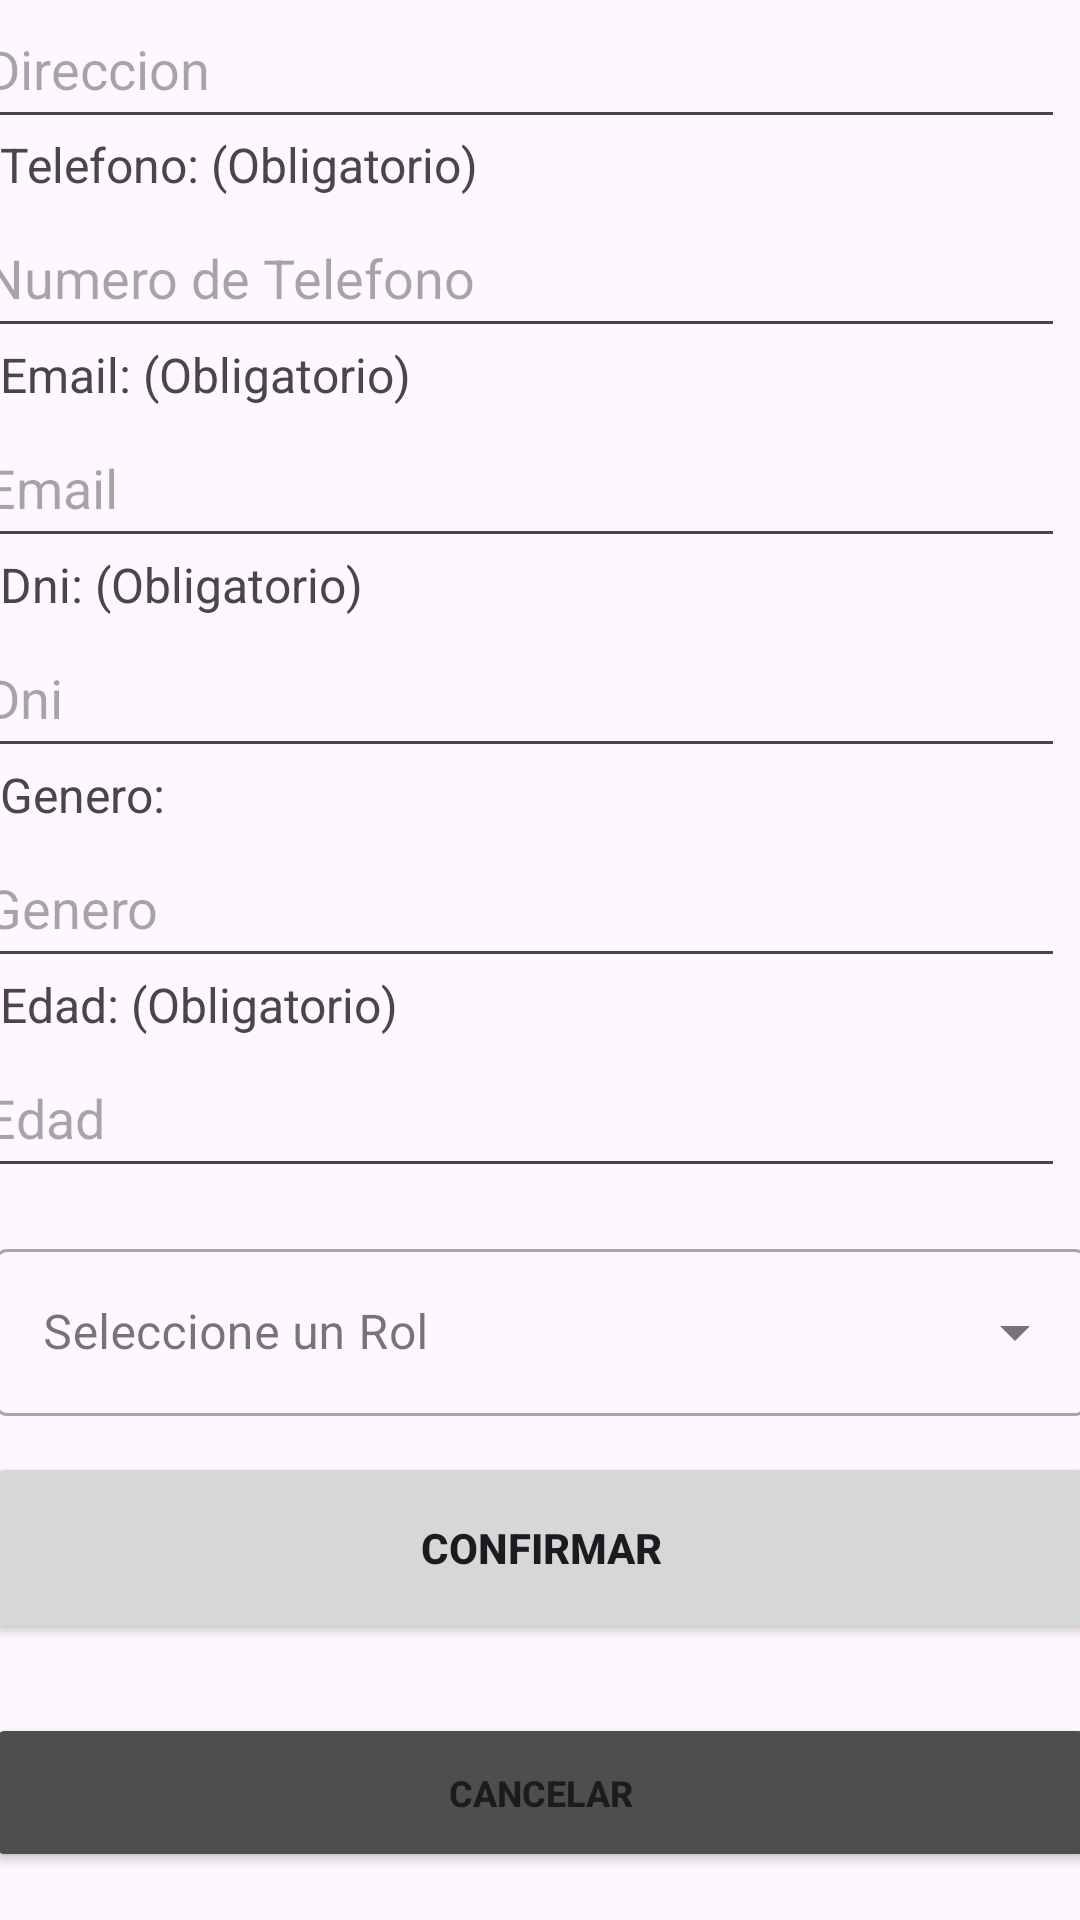

This screen was rendered from an Android layout file. Write that file and the resources it references.
<!-- AndroidManifest.xml: application theme Theme.MobilesVC -->
<!-- res/layout/user_edit_view.xml -->
<?xml version="1.0" encoding="utf-8"?>
<androidx.constraintlayout.widget.ConstraintLayout xmlns:android="http://schemas.android.com/apk/res/android"
    xmlns:app="http://schemas.android.com/apk/res-auto"
    xmlns:tools="http://schemas.android.com/tools"
    android:layout_width="match_parent"
    android:layout_height="match_parent">

    <TextView
        android:id="@+id/textView6"
        android:layout_width="165dp"
        android:layout_height="22dp"
        android:text="Edad: (Obligatorio)"
        android:textSize="16sp"
        app:layout_constraintBottom_toTopOf="@+id/vEdadEdit"
        app:layout_constraintEnd_toEndOf="parent"
        app:layout_constraintHorizontal_bias="0.0"
        app:layout_constraintStart_toStartOf="parent" />


    <com.google.android.material.textfield.TextInputLayout
        android:id="@+id/textInputLayout"
        style="@style/Widget.MaterialComponents.TextInputLayout.OutlinedBox.ExposedDropdownMenu"
        android:layout_width="364dp"
        android:layout_height="wrap_content"
        android:layout_marginStart="20dp"
        android:layout_marginEnd="20dp"
        android:layout_marginBottom="12dp"
        android:hint="Seleccione un Rol"
        app:layout_constraintBottom_toTopOf="@+id/vEditUsuario"
        app:layout_constraintEnd_toEndOf="parent"
        app:layout_constraintStart_toStartOf="parent">

        <AutoCompleteTextView
            android:id="@+id/vRolEdit"
            android:layout_width="match_parent"
            android:layout_height="wrap_content"
            android:inputType="none" />

    </com.google.android.material.textfield.TextInputLayout>

    <TextView
        android:id="@+id/textView37"
        android:layout_width="65dp"
        android:layout_height="22dp"
        android:text="Genero:"
        android:textSize="16sp"
        app:layout_constraintBottom_toTopOf="@+id/vGeneroEdit"
        app:layout_constraintEnd_toEndOf="parent"
        app:layout_constraintHorizontal_bias="0.0"
        app:layout_constraintStart_toStartOf="parent" />

    <TextView
        android:id="@+id/textView36"
        android:layout_width="165dp"
        android:layout_height="22dp"
        android:text="Dni: (Obligatorio)"
        android:textSize="16sp"
        app:layout_constraintBottom_toTopOf="@+id/vDniEdit"
        app:layout_constraintEnd_toEndOf="parent"
        app:layout_constraintHorizontal_bias="0.0"
        app:layout_constraintStart_toStartOf="parent" />

    <TextView
        android:id="@+id/textView35"
        android:layout_width="165dp"
        android:layout_height="22dp"
        android:text="Email: (Obligatorio)"
        android:textSize="16sp"
        app:layout_constraintBottom_toTopOf="@+id/vEmailEdit"
        app:layout_constraintEnd_toEndOf="parent"
        app:layout_constraintHorizontal_bias="0.0"
        app:layout_constraintStart_toStartOf="parent" />

    <TextView
        android:id="@+id/textView30"
        android:layout_width="165dp"
        android:layout_height="22dp"
        android:text="Telefono: (Obligatorio)"
        android:textSize="16sp"
        app:layout_constraintBottom_toTopOf="@+id/vTelefonoEdit"
        app:layout_constraintEnd_toEndOf="parent"
        app:layout_constraintHorizontal_bias="0.0"
        app:layout_constraintStart_toStartOf="parent" />

    <TextView
        android:id="@+id/textView29"
        android:layout_width="85dp"
        android:layout_height="22dp"
        android:text="Direccion:"
        android:textSize="16sp"
        app:layout_constraintBottom_toTopOf="@+id/vDireccionEdit"
        app:layout_constraintEnd_toEndOf="parent"
        app:layout_constraintHorizontal_bias="0.0"
        app:layout_constraintStart_toStartOf="parent" />

    <TextView
        android:id="@+id/textView28"
        android:layout_width="165dp"
        android:layout_height="22dp"
        android:text="Nombre: (Obligatorio)"
        android:textSize="16sp"
        app:layout_constraintBottom_toTopOf="@+id/vNombreEdit"
        app:layout_constraintEnd_toEndOf="parent"
        app:layout_constraintHorizontal_bias="0.0"
        app:layout_constraintStart_toStartOf="parent" />

    <com.google.android.material.textfield.TextInputEditText
        android:id="@+id/vGeneroEdit"
        android:layout_width="364dp"
        android:layout_height="50dp"
        android:layout_marginStart="16dp"
        android:layout_marginEnd="31dp"
        android:layout_marginBottom="20dp"
        android:hint="Genero"
        app:layout_constraintBottom_toTopOf="@+id/vEdadEdit"
        app:layout_constraintEnd_toEndOf="parent"
        app:layout_constraintStart_toStartOf="parent" />

    <com.google.android.material.textfield.TextInputEditText
        android:id="@+id/vEdadEdit"
        android:layout_width="364dp"
        android:layout_height="50dp"
        android:layout_marginStart="16dp"
        android:layout_marginEnd="31dp"
        android:layout_marginBottom="15dp"
        android:hint="Edad"
        app:layout_constraintBottom_toTopOf="@+id/textInputLayout"
        app:layout_constraintEnd_toEndOf="parent"
        app:layout_constraintHorizontal_bias="0.5"
        app:layout_constraintStart_toStartOf="parent" />

    <com.google.android.material.textfield.TextInputEditText
        android:id="@+id/vDniEdit"
        android:layout_width="364dp"
        android:layout_height="50dp"
        android:layout_marginStart="16dp"
        android:layout_marginEnd="31dp"
        android:layout_marginBottom="20dp"
        android:hint="Dni"
        android:inputType="number"
        app:layout_constraintBottom_toTopOf="@+id/vGeneroEdit"
        app:layout_constraintEnd_toEndOf="parent"
        app:layout_constraintStart_toStartOf="parent" />

    <com.google.android.material.textfield.TextInputEditText
        android:id="@+id/vEmailEdit"
        android:layout_width="364dp"
        android:layout_height="50dp"
        android:layout_marginStart="16dp"
        android:layout_marginEnd="31dp"
        android:layout_marginBottom="20dp"
        android:hint="Email"
        app:layout_constraintBottom_toTopOf="@+id/vDniEdit"
        app:layout_constraintEnd_toEndOf="parent"
        app:layout_constraintStart_toStartOf="parent" />

    <Button
        android:id="@+id/vEditUsuario"
        android:layout_width="370dp"
        android:layout_height="64dp"
        android:layout_marginBottom="92dp"
        android:paddingVertical="14dp"
        android:text="Confirmar"
        android:textStyle="bold"
        app:layout_constraintBottom_toBottomOf="parent"
        app:layout_constraintEnd_toEndOf="parent"
        app:layout_constraintHorizontal_bias="0.5"
        app:layout_constraintStart_toStartOf="parent" />

    <com.google.android.material.textfield.TextInputEditText
        android:id="@+id/vDireccionEdit"
        android:layout_width="364dp"
        android:layout_height="50dp"
        android:layout_marginStart="16dp"
        android:layout_marginEnd="31dp"
        android:layout_marginBottom="20dp"
        android:hint="Direccion"
        app:layout_constraintBottom_toTopOf="@+id/vTelefonoEdit"
        app:layout_constraintEnd_toEndOf="parent"
        app:layout_constraintStart_toStartOf="parent" />

    <TextView
        android:id="@+id/textView4"
        android:layout_width="wrap_content"
        android:layout_height="wrap_content"
        android:layout_marginStart="139dp"
        android:layout_marginEnd="139dp"
        android:layout_marginBottom="32dp"
        android:fontFamily="sans-serif"
        android:text="Editar Perfil"
        android:textColor="#000000"
        android:textSize="34sp"
        android:textStyle="bold|italic"
        app:layout_constraintBottom_toTopOf="@+id/vNombreEdit"
        app:layout_constraintEnd_toEndOf="parent"
        app:layout_constraintStart_toStartOf="parent"
        app:layout_constraintTop_toTopOf="parent"
        tools:textSize="26sp" />

    <Button
        android:id="@+id/vVolverUserEdit"
        android:layout_width="370dp"
        android:layout_height="53dp"
        android:layout_marginHorizontal="24dp"
        android:layout_marginBottom="16dp"
        android:backgroundTint="#4E4E4E"
        android:paddingVertical="10dp"
        android:text="Cancelar"
        android:textSize="12sp"
        android:textStyle="bold"
        android:visibility="visible"
        app:layout_constraintBottom_toBottomOf="parent"
        app:layout_constraintEnd_toEndOf="parent"
        app:layout_constraintHorizontal_bias="0.5"
        app:layout_constraintStart_toStartOf="parent" />

    <com.google.android.material.textfield.TextInputEditText
        android:id="@+id/vTelefonoEdit"
        android:layout_width="364dp"
        android:layout_height="50dp"
        android:layout_marginStart="16dp"
        android:layout_marginEnd="31dp"
        android:layout_marginBottom="20dp"
        android:hint="Numero de Telefono"
        app:layout_constraintBottom_toTopOf="@+id/vEmailEdit"
        app:layout_constraintEnd_toEndOf="parent"
        app:layout_constraintStart_toStartOf="parent" />

    <com.google.android.material.textfield.TextInputEditText
        android:id="@+id/vNombreEdit"
        android:layout_width="364dp"
        android:layout_height="50dp"
        android:layout_marginStart="16dp"
        android:layout_marginEnd="31dp"
        android:layout_marginBottom="20dp"
        android:hint="Usuario"
        app:layout_constraintBottom_toTopOf="@+id/vDireccionEdit"
        app:layout_constraintEnd_toEndOf="parent"
        app:layout_constraintStart_toStartOf="parent" />

</androidx.constraintlayout.widget.ConstraintLayout>
<!-- resources referenced by this layout -->
<resources>
  <style name="Theme.MobilesVC" parent="Base.Theme.MobilesVC" />
  <style name="Base.Theme.MobilesVC" parent="Theme.Material3.DayNight.NoActionBar">
          
          
      </style>
</resources>
